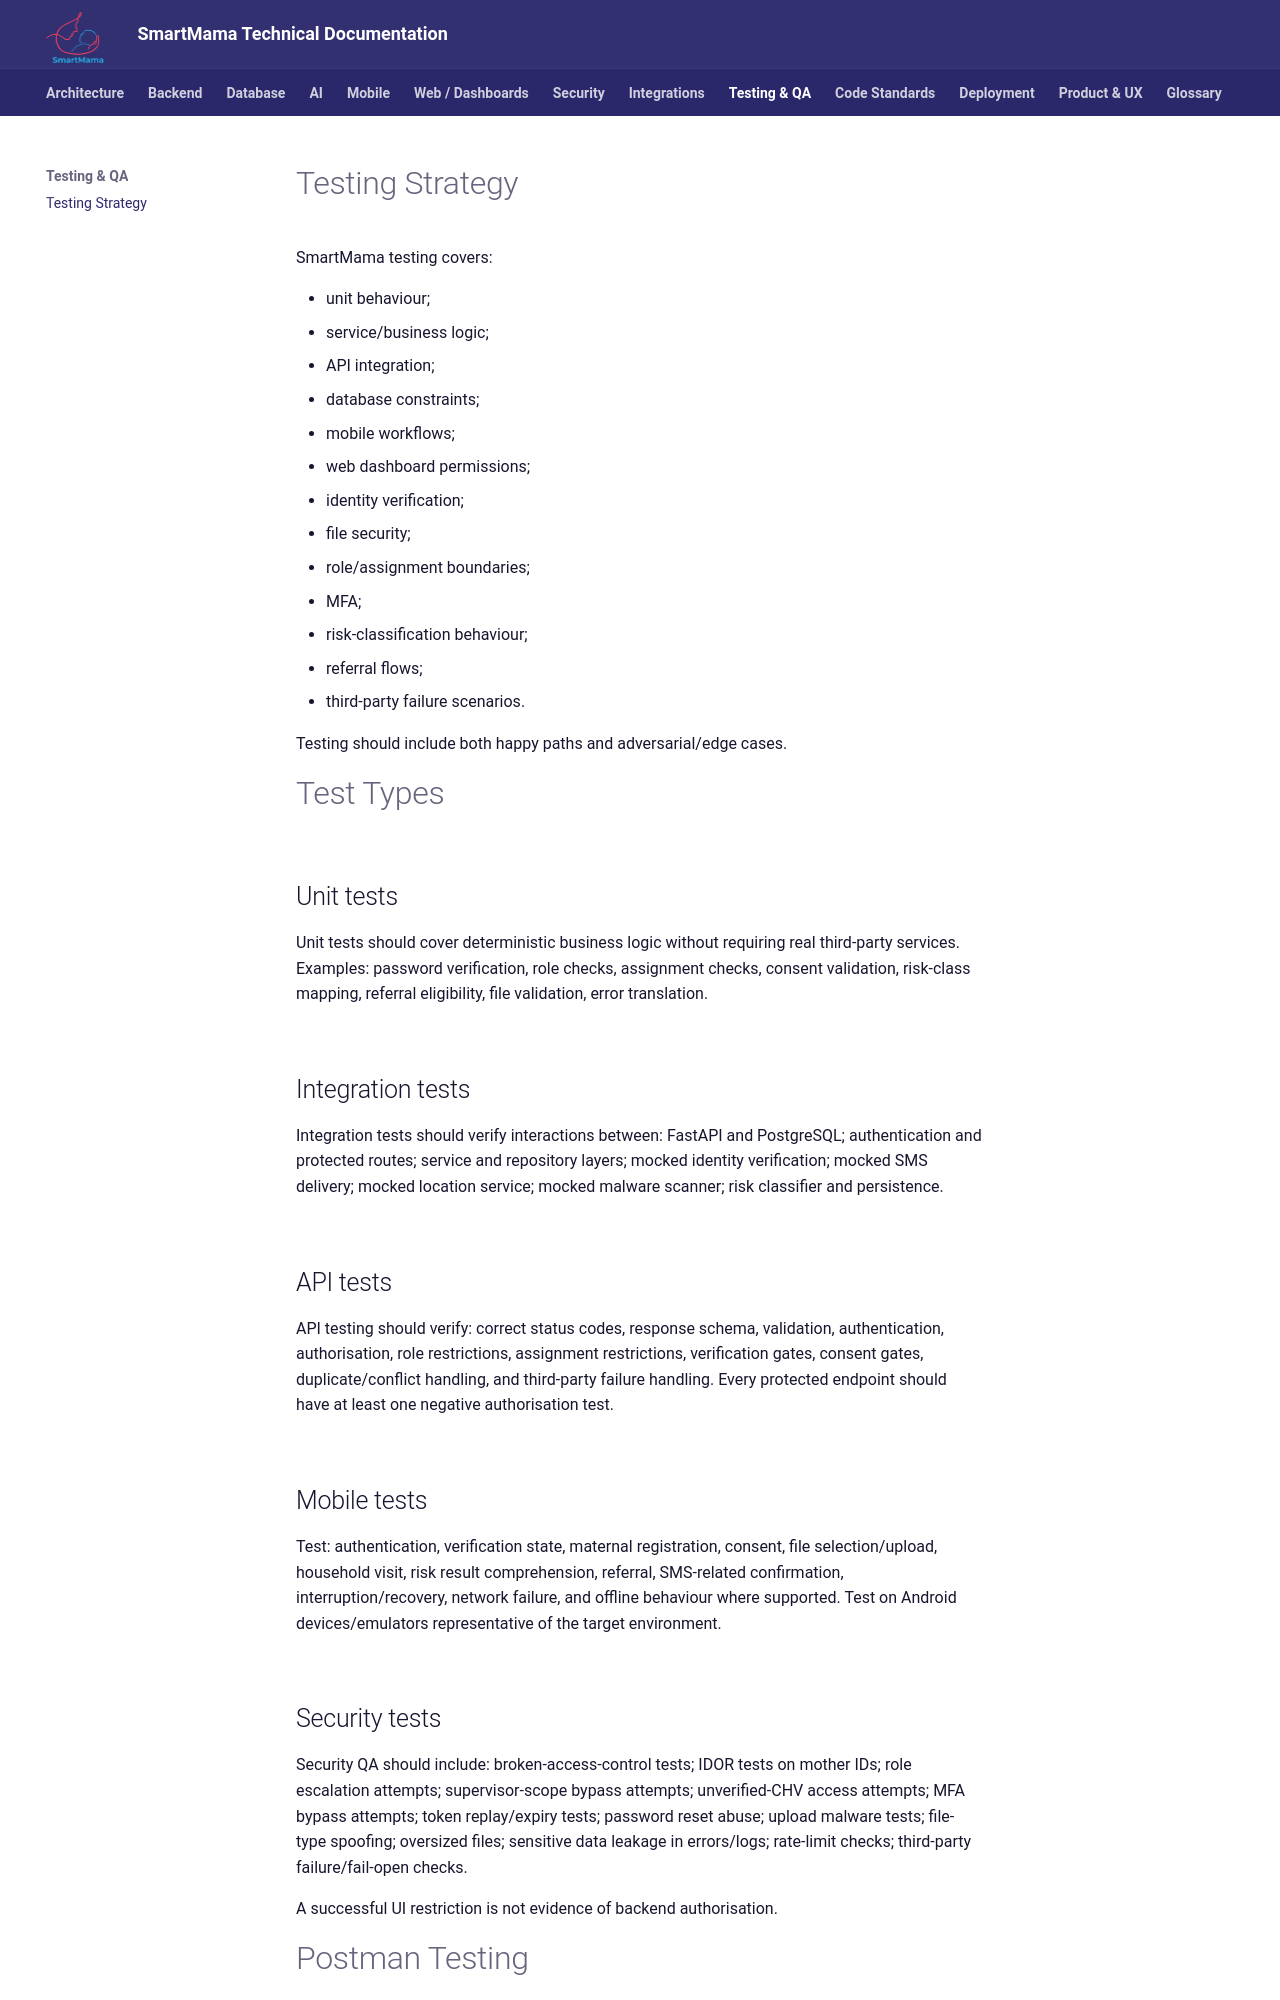

repository: TyraNyamburaa/personal-projects · page: testing/index.html · generator: mkdocs

# Testing Strategy

SmartMama testing covers:

- unit behaviour;
- service/business logic;
- API integration;
- database constraints;
- mobile workflows;
- web dashboard permissions;
- identity verification;
- file security;
- role/assignment boundaries;
- MFA;
- risk-classification behaviour;
- referral flows;
- third-party failure scenarios.

Testing should include both happy paths and adversarial/edge cases.


# Test Types

## Unit tests

Unit tests should cover deterministic business logic without requiring real third-party services. Examples: password verification, role checks, assignment checks, consent validation, risk-class mapping, referral eligibility, file validation, error translation.

## Integration tests

Integration tests should verify interactions between: FastAPI and PostgreSQL; authentication and protected routes; service and repository layers; mocked identity verification; mocked SMS delivery; mocked location service; mocked malware scanner; risk classifier and persistence.

## API tests

API testing should verify: correct status codes, response schema, validation, authentication, authorisation, role restrictions, assignment restrictions, verification gates, consent gates, duplicate/conflict handling, and third-party failure handling. Every protected endpoint should have at least one negative authorisation test.

## Mobile tests

Test: authentication, verification state, maternal registration, consent, file selection/upload, household visit, risk result comprehension, referral, SMS-related confirmation, interruption/recovery, network failure, and offline behaviour where supported. Test on Android devices/emulators representative of the target environment.
